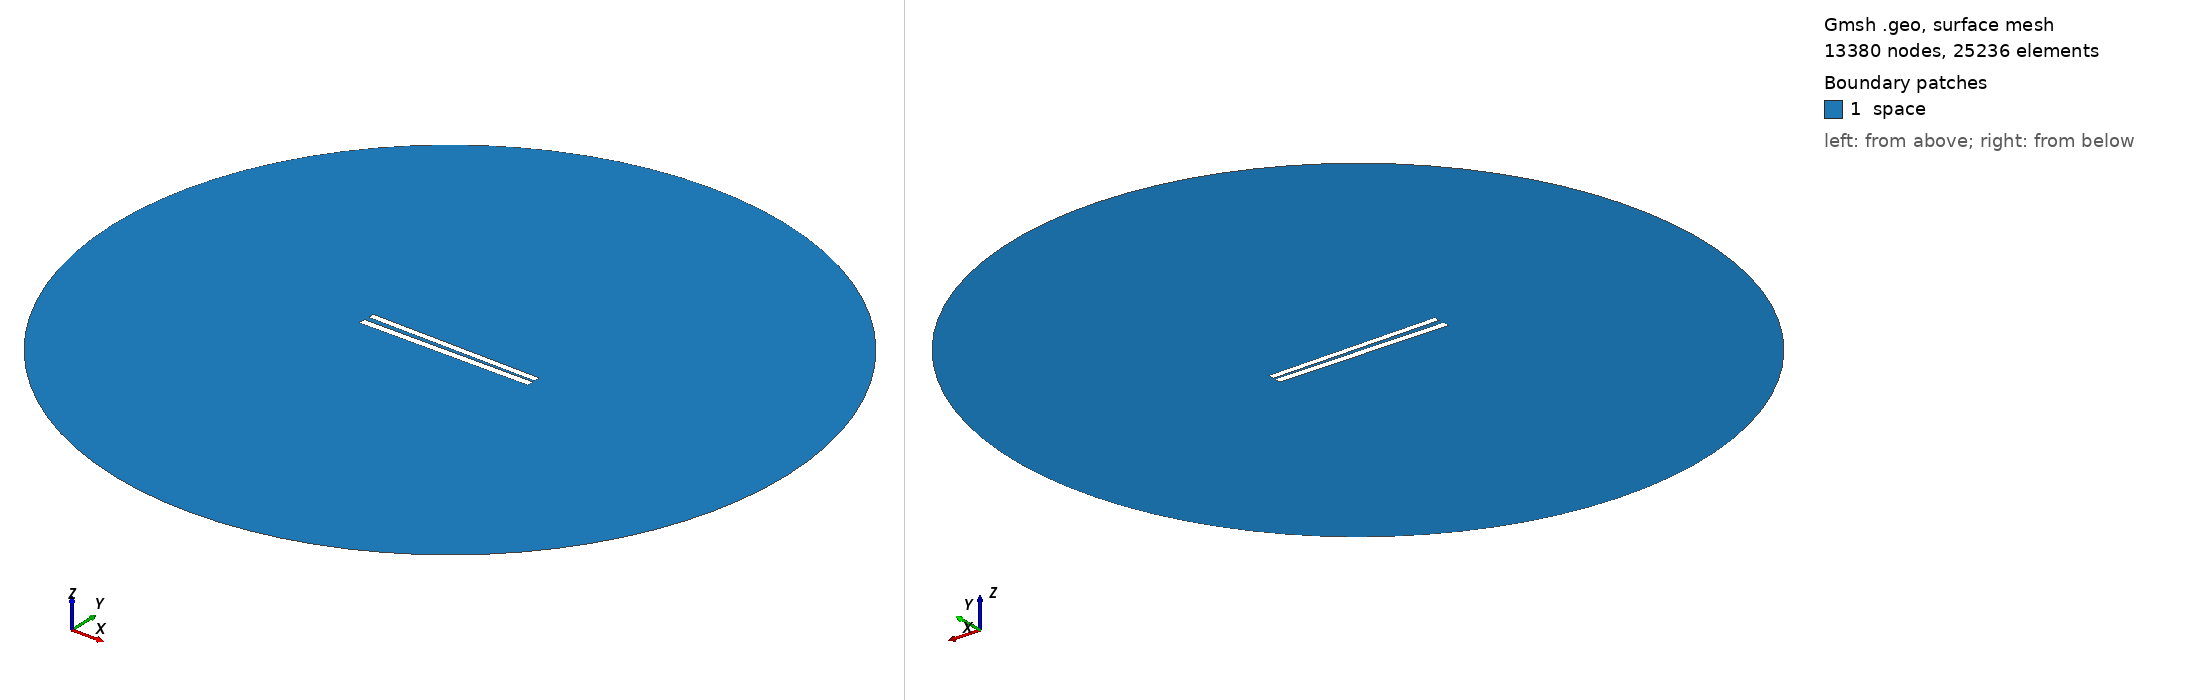

Gmsh geometry script, surface-meshed: 13380 nodes, 25236 surface elements. Boundary patches (legend numbers): 1 space. Left view from above one corner, right view from below the opposite corner. Legend entries are the model's physical surfaces. The drawing asked Gmsh for element sizes between 1% and 20% of the model's largest extent; the script's own settings can give other sizes.

=== 150.geo (drawn) ===
// Set the geometry kernel
SetFactory("OpenCASCADE");

//---------------------------------------
// Rectangles
//---------------------------------------

// Rectangle 1 (top)
Point(1) = {-49.84444444444444, 1.1277777777777778, 0, 1.0};
Point(2) = {49.84444444444444, 1.1277777777777778, 0, 1.0};
Point(3) = {49.84444444444444, 4.816666666666666, 0, 1.0};
Point(4) = {-49.84444444444444, 4.816666666666666, 0, 1.0};

Line(1) = {1, 2};
Line(2) = {2, 3};
Line(3) = {3, 4};
Line(4) = {4, 1};

Line Loop(1) = {1, 2, 3, 4};
Plane Surface(1) = {1};

Rotate { {0, 0, 1}, {0,  0.9722222222222222,  0}, -0.017 } {
  Surface{1};
}

// Rectangle 2 (bottom)
Point(5) = {-50,-0.9722222222222222, 0, 1.0};
Point(6) = { 50,-0.9722222222222222, 0, 1.0};
Point(7) = { 50,-4.972222222222222, 0, 1.0};
Point(8) = {-50,-4.972222222222222, 0, 1.0};

Line(5) = {5, 6};
Line(6) = {6, 7};
Line(7) = {7, 8};
Line(8) = {8, 5};

Line Loop(2) = {5, 6, 7, 8};
Plane Surface(2) = {2}; 


//---------------------------------------
// Circle
//---------------------------------------

// Define points
Point(9) = {0, 0, 0};        // Center
Point(10) = {200, 0, 0};     // Start point
Point(11) = {0, 200, 0};     // 90 degrees
Point(12) = {-200, 0, 0};    // 180 degrees
Point(13) = {0, -200, 0};    // 270 degrees

// Define circle arcs (each needs start, center, end)
Circle(9) = {10, 9, 11};
Circle(10) = {11, 9, 12};
Circle(11) = {12, 9, 13};
Circle(12) = {13, 9, 10};

// Define curve loop and surface if needed
Curve Loop(3) = {9, 10, 11, 12};
Surface(3) = {3};

// Subtract Rectangles from Circle
BooleanDifference{ Surface{3}; Delete; }{ Surface{1}; Surface{2}; Delete; }

//---------------------------------------
// Transfinite Lines and Surface
//---------------------------------------
r = 7;
Transfinite Line {1, 3} = 50*r Using Progression 1;
Transfinite Line {2, 4} = 2*r Using Progression 1;
Transfinite Line {5, 7} = 50*r Using Progression 1;
Transfinite Line {6, 8} = 2*r Using Progression 1;
Transfinite Line {9, 10, 11, 12} = 20 Using Progression 1;

//---------------------------------------
// Define Physical Groups
//---------------------------------------                

//--- Physical Curves
// Physical groups for boundaries
Physical Line("force_segment", 10) = {1};
Physical Line("upper_plate", 11) = {2, 3, 4};
Physical Line("lower_plate", 12) = {5, 6, 7, 8};
Physical Line("boundary", 20) = {9, 10, 11, 12};

//--- Physical Surfaces
Physical Surface("space", 30) = {3};

//---------------------------------------
// 6. Generate the Mesh
//---------------------------------------
Mesh 2;  // 2D mesh generation
